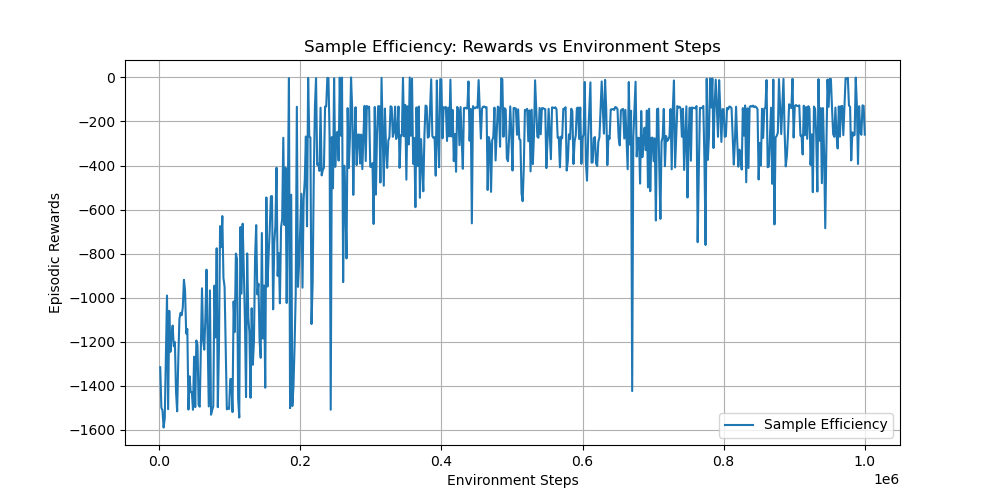

The data file committed next to this chart (first rows):
timesteps, rewards
1.600000000000000000e+03, -1.315429495000000088e+03
3.200000000000000000e+03, -1.498452301999999918e+03
4.800000000000000000e+03, -1.511892925999999989e+03
6.400000000000000000e+03, -1.588897069999999985e+03
8.000000000000000000e+03, -1.547313065000000051e+03
9.600000000000000000e+03, -1.277841196000000082e+03
1.120000000000000000e+04, -9.899395329999999831e+02
1.280000000000000000e+04, -1.505597921000000042e+03
1.440000000000000000e+04, -1.059503932999999961e+03
1.600000000000000000e+04, -1.245853620000000092e+03
1.760000000000000000e+04, -1.176794349000000011e+03
1.920000000000000000e+04, -1.126313783999999941e+03
2.080000000000000000e+04, -1.220128795999999966e+03
2.240000000000000000e+04, -1.201500602000000072e+03
2.400000000000000000e+04, -1.427714379999999892e+03
2.560000000000000000e+04, -1.515445909999999913e+03
2.720000000000000000e+04, -1.279498104999999896e+03
2.880000000000000000e+04, -1.095628512000000001e+03
3.040000000000000000e+04, -1.068536475999999993e+03
3.200000000000000000e+04, -1.079793580999999904e+03
3.360000000000000000e+04, -1.043559107000000040e+03
3.520000000000000000e+04, -9.188183010000000195e+02
3.680000000000000000e+04, -9.688553540000000339e+02
3.840000000000000000e+04, -1.162472823999999946e+03
4.000000000000000000e+04, -1.142078950000000077e+03
4.160000000000000000e+04, -1.507474011000000019e+03
4.320000000000000000e+04, -1.356394972999999936e+03
4.480000000000000000e+04, -1.428142898999999943e+03
4.640000000000000000e+04, -1.428347060999999940e+03
4.800000000000000000e+04, -1.508509956000000102e+03
4.960000000000000000e+04, -1.267557066000000077e+03
5.120000000000000000e+04, -1.496271334000000024e+03
5.280000000000000000e+04, -1.194093540999999959e+03
5.440000000000000000e+04, -1.214270993000000090e+03
5.600000000000000000e+04, -1.486470902000000024e+03
5.760000000000000000e+04, -1.494553030999999919e+03
5.920000000000000000e+04, -1.214522279999999910e+03
6.080000000000000000e+04, -9.572462809999999536e+02
6.240000000000000000e+04, -1.193689059999999927e+03
6.400000000000000000e+04, -1.235675727999999935e+03
6.560000000000000000e+04, -1.092403121999999939e+03
6.720000000000000000e+04, -8.725722789999999804e+02
6.880000000000000000e+04, -1.187610699000000068e+03
7.040000000000000000e+04, -1.493279898000000003e+03
7.200000000000000000e+04, -9.667078070000000025e+02
7.360000000000000000e+04, -1.530774854999999889e+03
7.520000000000000000e+04, -1.510154406000000108e+03
7.680000000000000000e+04, -1.492678053999999975e+03
7.840000000000000000e+04, -9.452002609999999549e+02
8.000000000000000000e+04, -1.180350560999999971e+03
8.160000000000000000e+04, -7.755947999999999638e+02
8.320000000000000000e+04, -1.496770989000000100e+03
8.480000000000000000e+04, -1.231985091999999895e+03
8.640000000000000000e+04, -6.752711739999999736e+02
8.800000000000000000e+04, -7.701569680000000062e+02
8.960000000000000000e+04, -6.294157950000000028e+02
9.120000000000000000e+04, -9.106125319999999874e+02
9.280000000000000000e+04, -9.501935650000000351e+02
9.440000000000000000e+04, -1.220694901000000073e+03
9.600000000000000000e+04, -1.506334427999999889e+03
... 565 more rows
